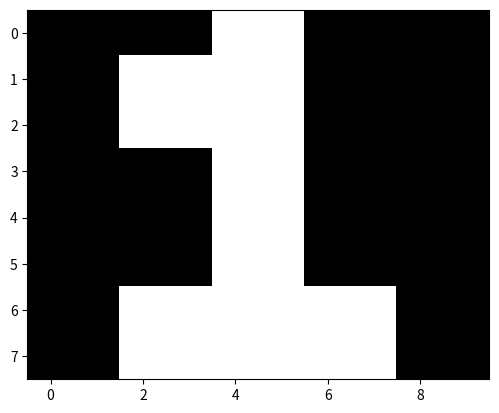

This figure's Python source:
import matplotlib.pyplot as plt

data=[
      [0,0,0,0,1,1,0,0,0,0],
      [0,0,1,1,1,1,0,0,0,0],
      [0,0,1,1,1,1,0,0,0,0],
      [0,0,0,0,1,1,0,0,0,0],
      [0,0,0,0,1,1,0,0,0,0],      
      [0,0,0,0,1,1,0,0,0,0],  
      [0,0,1,1,1,1,1,1,0,0],  
      [0,0,1,1,1,1,1,1,0,0]  ]


plt.imshow(data, cmap="gray")
plt.show()